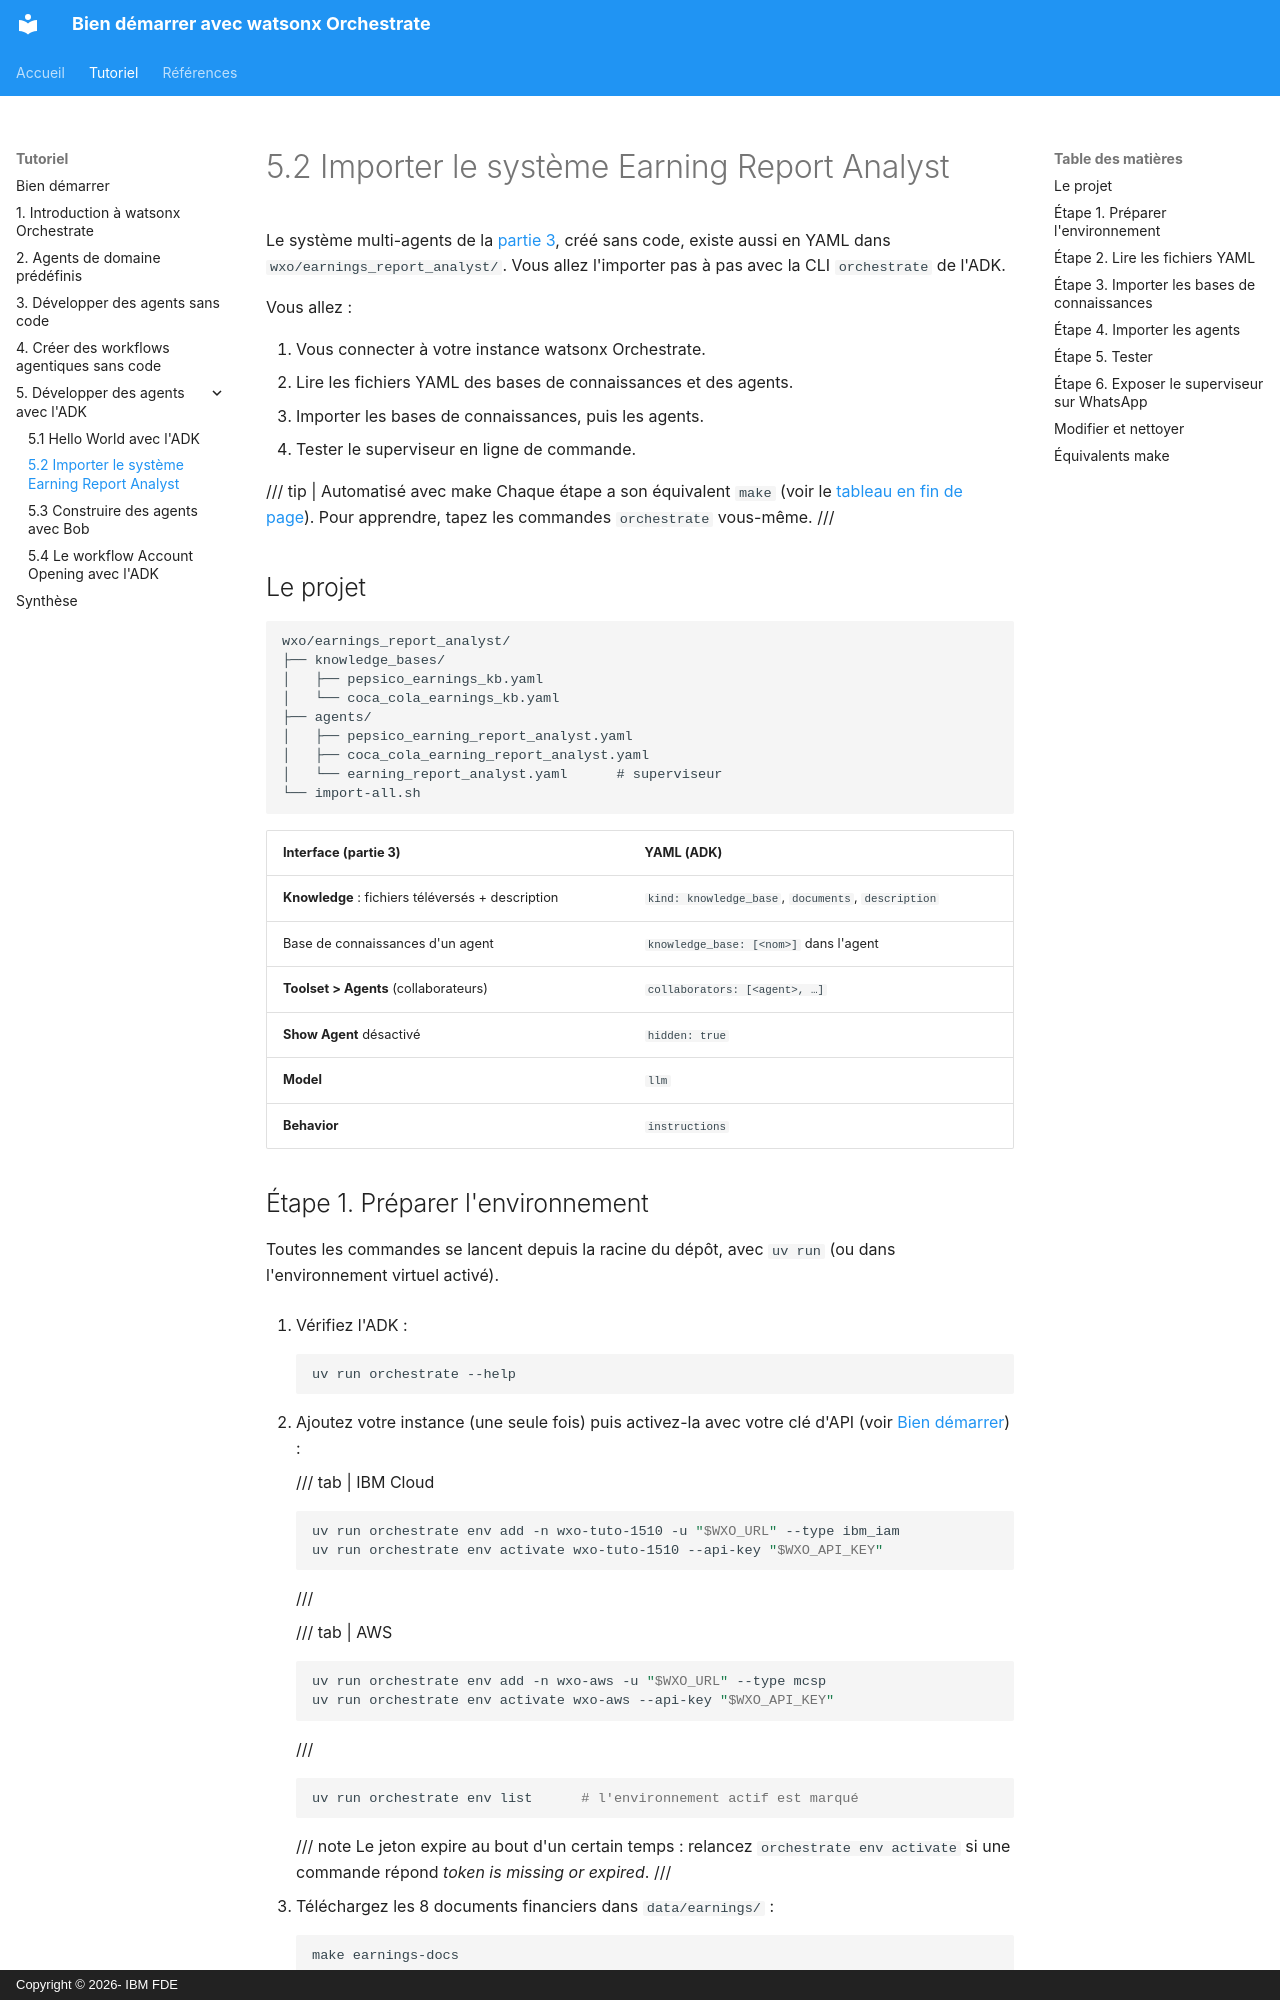

repository: jslecointre/wxo_tuto · page: part-05-adk/earning-report-analyst/index.html · generator: mkdocs · copyright: Copyright © 2026- IBM FDE

---
title: 5.2 Importer le système Earning Report Analyst
description: Importer avec la CLI orchestrate les bases de connaissances et les agents de la partie 3
logo: images/ibm-blue-background.png
---

# 5.2 Importer le système Earning Report Analyst

Le système multi-agents de la [partie 3](../part-03-no-code-agents/README.md), créé sans code, existe aussi en YAML dans `wxo/earnings_report_analyst/`. Vous allez l'importer pas à pas avec la CLI `orchestrate` de l'ADK.

Vous allez :

1. Vous connecter à votre instance watsonx Orchestrate.
1. Lire les fichiers YAML des bases de connaissances et des agents.
1. Importer les bases de connaissances, puis les agents.
1. Tester le superviseur en ligne de commande.

/// tip | Automatisé avec make
Chaque étape a son équivalent `make` (voir le [tableau en fin de page](#equivalents-make)). Pour apprendre, tapez les commandes `orchestrate` vous-même.
///

## Le projet

```text
wxo/earnings_report_analyst/
├── knowledge_bases/
│   ├── pepsico_earnings_kb.yaml
│   └── coca_cola_earnings_kb.yaml
├── agents/
│   ├── pepsico_earning_report_analyst.yaml
│   ├── coca_cola_earning_report_analyst.yaml
│   └── earning_report_analyst.yaml      # superviseur
└── import-all.sh
```

| Interface (partie 3) | YAML (ADK) |
| :--- | :--- |
| **Knowledge** : fichiers téléversés + description | `kind: knowledge_base`, `documents`, `description` |
| Base de connaissances d'un agent | `knowledge_base: [<nom>]` dans l'agent |
| **Toolset > Agents** (collaborateurs) | `collaborators: [<agent>, …]` |
| **Show Agent** désactivé | `hidden: true` |
| **Model** | `llm` |
| **Behavior** | `instructions` |

## Étape 1. Préparer l'environnement

Toutes les commandes se lancent depuis la racine du dépôt, avec `uv run` (ou dans l'environnement virtuel activé).

1. Vérifiez l'ADK :

    ```shell
    uv run orchestrate --help
    ```

1. Ajoutez votre instance (une seule fois) puis activez-la avec votre clé d'API (voir [Bien démarrer](../getting-started/README.md)) :

    /// tab | IBM Cloud

    ```shell
    uv run orchestrate env add -n wxo-tuto-1510 -u "$WXO_URL" --type ibm_iam
    uv run orchestrate env activate wxo-tuto-1510 --api-key "$WXO_API_KEY"
    ```

    ///

    /// tab | AWS

    ```shell
    uv run orchestrate env add -n wxo-aws -u "$WXO_URL" --type mcsp
    uv run orchestrate env activate wxo-aws --api-key "$WXO_API_KEY"
    ```

    ///

    ```shell
    uv run orchestrate env list      # l'environnement actif est marqué
    ```

    /// note
    Le jeton expire au bout d'un certain temps : relancez `orchestrate env activate` si une commande répond *token is missing or expired*.
    ///

1. Téléchargez les 8 documents financiers dans `data/earnings/` :

    ```shell
    make earnings-docs
    ```

1. Vérifiez qu'un modèle de la liste correspond au champ `llm` des agents (`groq/openai/gpt-oss-120b`) :

    ```shell
    uv run orchestrate models list
    ```
